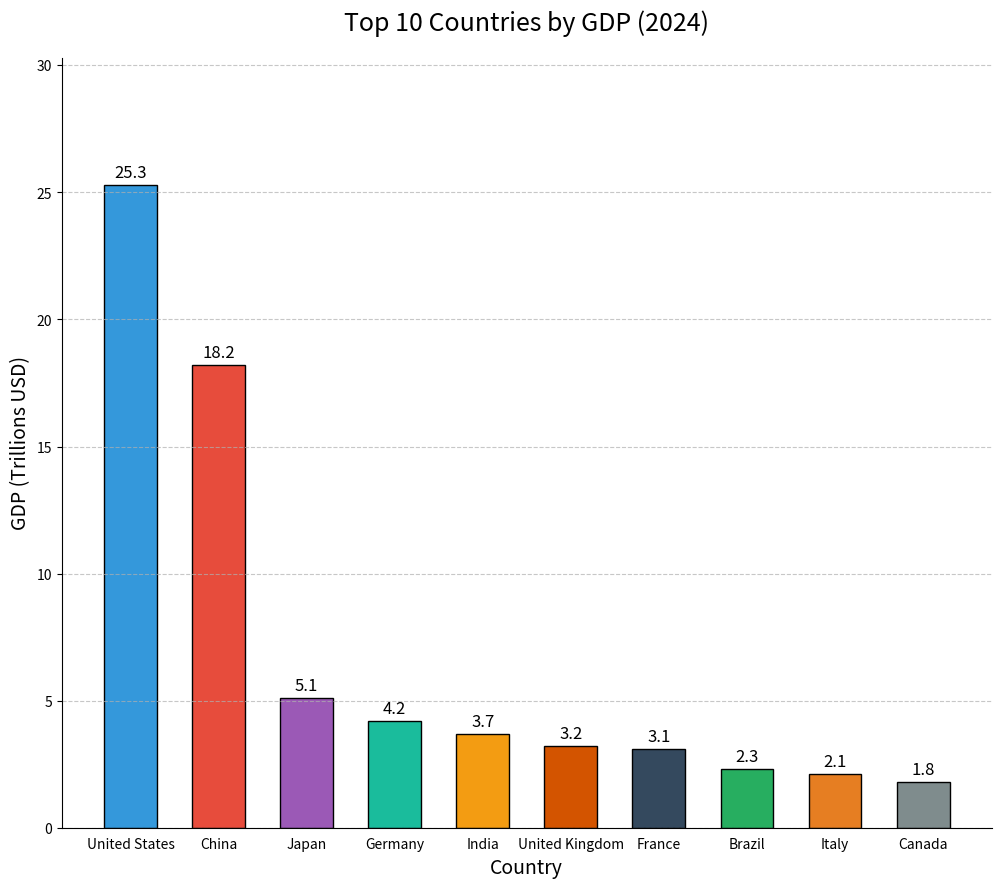

Python code for this plot:

import matplotlib.pyplot as plt

# Data for plotting
countries = ['United States', 'China', 'Japan', 'Germany', 'India', 'United Kingdom', 'France', 'Brazil', 'Italy', 'Canada']
gdp = [25.3, 18.2, 5.1, 4.2, 3.7, 3.2, 3.1, 2.3, 2.1, 1.8]

# Define the colors for each bar
colors = ['#3498DB', '#E74C3C', '#9B59B6', '#1ABC9C', '#F39C12', '#D35400', '#34495E', '#27AE60', '#E67E22', '#7F8C8D']

fig, ax = plt.subplots(figsize=(12, 10))

# Create vertical bars
ax.bar(countries, gdp, color=colors, edgecolor='black', width=0.6)

# Set chart title and labels
ax.set_title('Top 10 Countries by GDP (2024)', fontsize=18, pad=20)
ax.set_xlabel('Country', fontsize=14)
ax.set_ylabel('GDP (Trillions USD)', fontsize=14)

# Set the limits for the y-axis
ax.set_ylim(0, max(gdp) + 5)

# Show the actual data points on the bars
for i, v in enumerate(gdp):
    ax.text(i, v + 0.3, str(v), color='black', ha='center', fontsize=12)

# Removing the spines
ax.spines['right'].set_visible(False)
ax.spines['top'].set_visible(False)

# Turn off x ticks for cleaner look
ax.xaxis.set_ticks_position('none')

# Show grid
ax.grid(axis='y', linestyle='--', alpha=0.7)

# Show the plot
plt.show()
